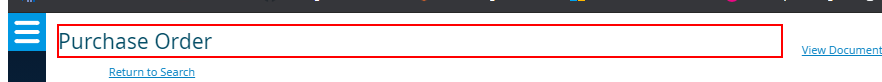
Workflow: WorkFlowStart

Step 1 [try]: find the element in window 'Contract Setup Tab' (chrome.exe)

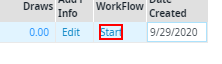
Step 2 [try]: find the link in window 'Contract Setup Tab' (chrome.exe)

Step 3 [then]: click on the link in window 'Contract Setup Tab' (chrome.exe) (same screen as step 2)

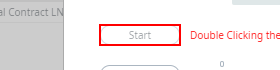
Step 4: find the text box in window 'Contract Setup Tab' (chrome.exe)

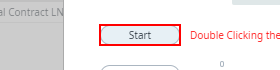
Step 5: click on the text box in window 'Contract Setup Tab' (chrome.exe)

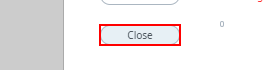
Step 6: click on the text box in window 'Contract Setup Tab' (chrome.exe)

Step 7 [try]: find the element in window 'Contract Setup Tab' (chrome.exe) (same screen as step 1)
